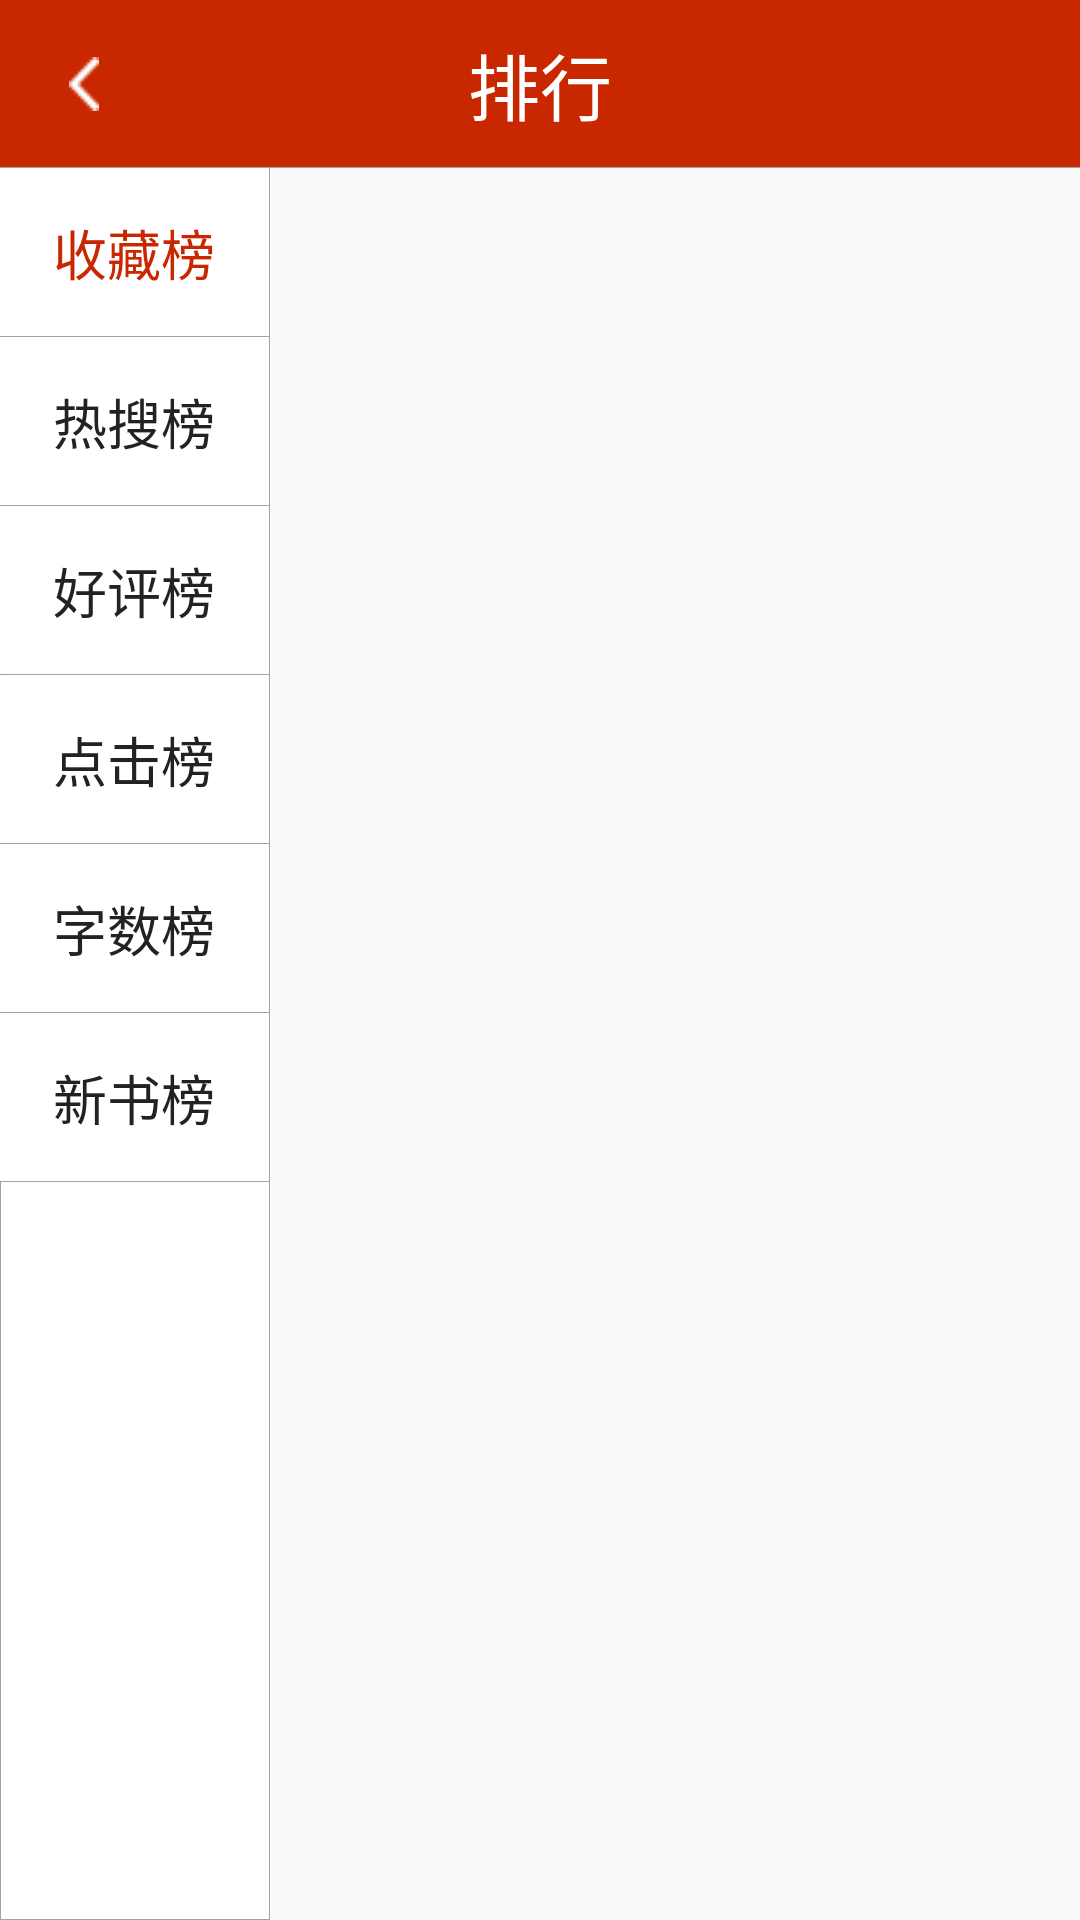

Reconstruct the res/layout file that produces this screen, plus the resources it refers to.
<!-- AndroidManifest.xml: application theme AppTheme.NoActionBar -->
<!-- res/layout/activity_book_ranking.xml -->
<?xml version="1.0" encoding="utf-8"?>
<LinearLayout xmlns:android="http://schemas.android.com/apk/res/android"
    xmlns:app="http://schemas.android.com/apk/res-auto"
    xmlns:tools="http://schemas.android.com/tools"
    android:layout_width="match_parent"
    android:layout_height="match_parent"
    android:orientation="vertical"
    tools:context=".activity.BookRankingActivity">

    <LinearLayout
        android:layout_width="match_parent"
        android:layout_height="match_parent"
        android:orientation="vertical">


        <android.widget.Toolbar
            android:id="@+id/toolbar"
            android:layout_width="match_parent"
            android:layout_height="?android:attr/actionBarSize"
            android:background="@drawable/toolbar_singleline_bottom"
            android:navigationIcon="@drawable/ic_activity_close_white"
            android:textAlignment="center">

            <TextView
                android:layout_width="wrap_content"
                android:layout_height="wrap_content"
                android:layout_gravity="center"
                android:text="排行"
                android:textColor="@color/white"
                android:textSize="24sp" />

        </android.widget.Toolbar>

        <LinearLayout
            android:layout_width="match_parent"
            android:layout_height="0dp"
            android:layout_weight="1"
            android:orientation="horizontal">

            <LinearLayout
                android:layout_width="0dp"
                android:layout_height="match_parent"
                android:layout_weight="3"
                android:background="@drawable/lines_all"
                android:paddingRight="1px">

                <RadioGroup
                    android:id="@+id/radioGroupRanking"
                    android:layout_width="match_parent"
                    android:layout_height="match_parent"
                    android:orientation="vertical">

                    <RadioButton
                        android:id="@+id/rbCollection"
                        android:layout_width="match_parent"
                        android:layout_height="wrap_content"
                        android:background="@drawable/line_bottom"
                        android:checked="true"
                        android:button="@null"
                        android:paddingBottom="15dp"
                        android:paddingTop="15dp"
                        android:text="收藏榜"
                        android:textAlignment="center"
                        android:textColor="@drawable/ranking_radio_selector"
                        android:textSize="18sp" />

                    <RadioButton
                        android:id="@+id/rbSearch"
                        android:layout_width="match_parent"
                        android:layout_height="wrap_content"
                        android:background="@drawable/line_bottom"
                        android:button="@null"
                        android:paddingBottom="15dp"
                        android:paddingTop="15dp"
                        android:text="热搜榜"
                        android:textAlignment="center"
                        android:textColor="@drawable/ranking_radio_selector"
                        android:textSize="18sp" />

                    <RadioButton
                        android:id="@+id/rbCommend"
                        android:layout_width="match_parent"
                        android:layout_height="wrap_content"
                        android:background="@drawable/line_bottom"
                        android:button="@null"
                        android:paddingBottom="15dp"
                        android:paddingTop="15dp"
                        android:text="好评榜"
                        android:textAlignment="center"
                        android:textColor="@drawable/ranking_radio_selector"
                        android:textSize="18sp" />

                    <RadioButton
                        android:id="@+id/rbClick"
                        android:layout_width="match_parent"
                        android:layout_height="wrap_content"
                        android:background="@drawable/line_bottom"
                        android:button="@null"
                        android:paddingBottom="15dp"
                        android:paddingTop="15dp"
                        android:text="点击榜"
                        android:textAlignment="center"
                        android:textColor="@drawable/ranking_radio_selector"
                        android:textSize="18sp" />

                    <RadioButton
                        android:id="@+id/rbWordCount"
                        android:layout_width="match_parent"
                        android:layout_height="wrap_content"
                        android:background="@drawable/line_bottom"
                        android:button="@null"
                        android:paddingBottom="15dp"
                        android:paddingTop="15dp"
                        android:text="字数榜"
                        android:textAlignment="center"
                        android:textColor="@drawable/ranking_radio_selector"
                        android:textSize="18sp" />

                    <RadioButton
                        android:id="@+id/rbNewBook"
                        android:layout_width="match_parent"
                        android:layout_height="wrap_content"
                        android:background="@drawable/line_bottom"
                        android:button="@null"
                        android:paddingBottom="15dp"
                        android:paddingTop="15dp"
                        android:text="新书榜"
                        android:textAlignment="center"
                        android:textColor="@drawable/ranking_radio_selector"
                        android:textSize="18sp" />

                </RadioGroup>

            </LinearLayout>

            <LinearLayout
                android:layout_width="0dp"
                android:layout_height="match_parent"
                android:orientation="vertical"
                android:layout_weight="9">

                <ListView
                    android:id="@+id/lvBookRanking"
                    android:layout_width="match_parent"
                    android:layout_height="match_parent">

                </ListView>

                <TextView
                    android:id="@+id/tvRankListEmpty"
                    android:layout_width="match_parent"
                    android:layout_height="match_parent"
                    android:gravity="center"
                    android:visibility="gone"
                    android:text="暂无数据"/>

            </LinearLayout>

        </LinearLayout>



    </LinearLayout>

</LinearLayout>
<!-- resources referenced by this layout -->
<resources>
  <color name="white">#ffffff</color>
  <!-- drawable ic_activity_close_white: png bitmap (drawable, 288 bytes) -->
  <!-- drawable line_bottom (drawable) -->
  <?xml version="1.0" encoding="utf-8"?>
  <layer-list xmlns:android="http://schemas.android.com/apk/res/android">
  
      
      <item>
          <shape>
              <solid android:color="#cf8f8f8f"/>
          </shape>
      </item>
  
      
      <item android:bottom="1px">
          <shape>
              <solid android:color="@color/white"/>
          </shape>
      </item>
  </layer-list>
  <!-- drawable lines_all (drawable) -->
  <?xml version="1.0" encoding="utf-8"?>
  <layer-list xmlns:android="http://schemas.android.com/apk/res/android">
  
      
      <item>
          <shape>
              <solid android:color="#cf8f8f8f"/>
          </shape>
      </item>
  
      
      <item android:top="1px"
          android:bottom="1px"
          android:left="1px"
          android:right="1px">
          <shape>
              <solid android:color="#ffffff"/>
          </shape>
      </item>
  </layer-list>
  <!-- drawable ranking_radio_selector (drawable) -->
  <?xml version="1.0" encoding="utf-8"?>
  <selector xmlns:android="http://schemas.android.com/apk/res/android">
      <item
          android:state_checked="false"
          android:color="@color/black" />
      <item
          android:state_checked="true"
          android:color="@color/red" />
  </selector>
  <!-- drawable toolbar_singleline_bottom (drawable) -->
  <?xml version="1.0" encoding="utf-8"?>
  <layer-list xmlns:android="http://schemas.android.com/apk/res/android">
  
      
      <item>
          <shape>
              <solid android:color="#cf8f8f8f"/>
          </shape>
      </item>
  
      
      <item android:bottom="1px">
          <shape>
              <solid android:color="@color/red"/>
          </shape>
      </item>
  </layer-list>
  <style name="AppTheme.NoActionBar" parent="Theme.AppCompat.Light.NoActionBar">
          <item name="windowActionBar">true</item>
          <item name="android:windowNoTitle">true</item>
          <item name="android:windowIsTranslucent">true</item>
          
          
      </style>
  <color name="black">#222222</color>
  <color name="red">#c92700</color>
</resources>
